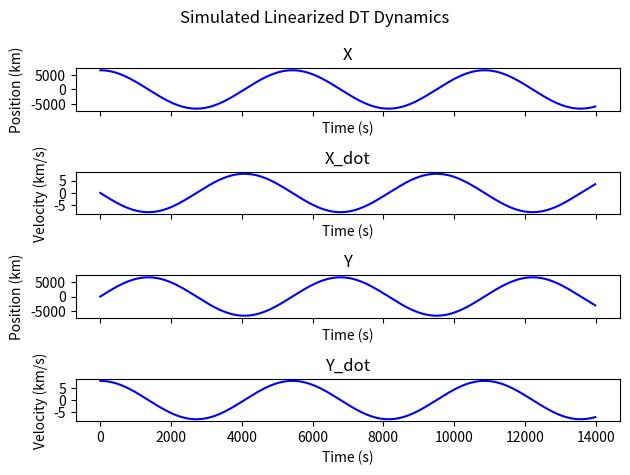
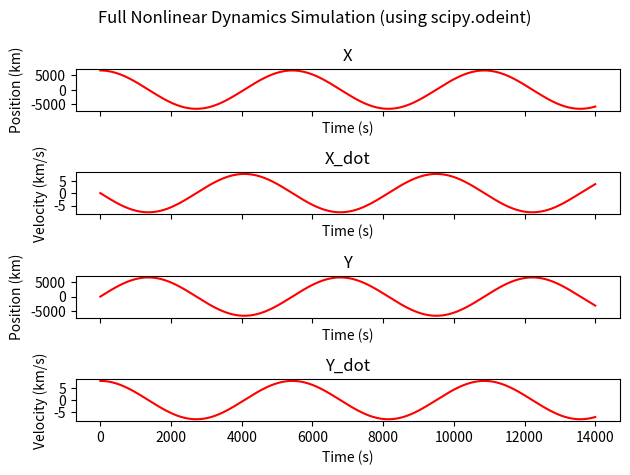

Write Python code to recreate these figures, in order.
from matplotlib import pyplot as plt
import numpy as np
from scipy.linalg import expm
from scipy.integrate import odeint, solve_ivp
import sys

class tracking_stations:
    """
    Equations for tracking station position and velocity measurements
    """

    def __init__(self, RE, omegaE):
        self.RE = RE
        self.omegaE = omegaE

    def theta0(self, i):
        return i*(np.pi/6)
    
    def Xi(self, t, i):
        return RE*np.cos(omegaE * t + self.theta0(i))

    def Yi(self, t, i):
        return RE*np.sin(omegaE * t + self.theta0(i))

    def Xidot(self, t, i):
        return -RE*omegaE*np.sin(omegaE * t + self.theta0(i))

    def Yidot(self, t, i):
        return RE*omegaE*np.cos(omegaE * t + self.theta0(i))

def nominal_orbit(t, T):
    max_vel = r0*np.sqrt(mu/(r0**3))

    theta = (t/T)*2*np.pi
    x = r0*np.cos(theta)
    xdot = -max_vel*np.sin(theta)
    y = r0*np.sin(theta)
    ydot = max_vel*np.cos(theta)

    return x, xdot, y, ydot

def nominal_measurements(t, T, i):
    # nominal orbit
    X, Xdot, Y, Ydot = nominal_orbit(t, T)

    # tracking station data
    Xi = tracking_station_data.Xi(t, i)
    Yi = tracking_station_data.Yi(t, i)
    Xidot = tracking_station_data.Xidot(t, i)
    Yidot = tracking_station_data.Yidot(t, i)

    # nominal measurements
    rho    = np.sqrt((X-Xi)**2 + (Y-Yi)**2)
    rhodot = ((X-Xi)*(Xdot-Xidot) + (Y-Yi)*(Ydot-Yidot))/rho
    phi    = np.arctan((Y-Yi)/(X-Xi))

    return rho, rhodot, phi

def dt_linearization_states(x_nom, dT):
    """
    Linearize CT system about specified equilibrium/nominal operating point and find correspond DT linearized model matrices
    """

    # nominal point
    X_nom = x_nom[0][0]
    Y_nom = x_nom[1][0]

    # CT nonlinear model Jacobians - evaluated at nominal point
    A_nom = np.array([[0,1,0,0]\
            ,[(-mu*(Y_nom**2 - 2*(X_nom**2)))/((X_nom**2 + Y_nom**2)**2.5), 0, 3*mu*X_nom*Y_nom/((X_nom**2 + Y_nom**2)**2.5), 0]\
            ,[0,0,0,1]\
            ,[3*mu*X_nom*Y_nom/((X_nom**2 + Y_nom**2)**2.5), 0, (-mu*(X_nom**2 - 2*(Y_nom**2)))/((X_nom**2 + Y_nom**2)**2.5), 0]])
    B_nom = np.array([[0, 0]\
            ,[1,0]\
            ,[0,0]\
            ,[0,1]])
    
    # DT linearized model matrices
    A_hat = np.concatenate((A_nom, B_nom), axis=1)
    A_hat = np.concatenate((A_hat, np.zeros((np.shape(A_hat)[1]-np.shape(A_hat)[0], np.shape(A_hat)[1]))), axis=0)
    A_hat_expm = expm(dT*A_hat)
    F = A_hat_expm[0:np.shape(A_nom)[0], 0:np.shape(A_nom)[1]]
    G = A_hat_expm[0:np.shape(A_nom)[0]:, np.shape(A_nom)[1]:]
    
    return F, G

def dt_linearization_measurements(x_nom, t):
    """
    Linearize CT system about specified equilibrium/nominal operating point and find correspond DT linearized model matrices
    """

    # nominal point
    X_nom = x_nom[0][0]
    Y_nom = x_nom[1][0]
    Xdot_nom = x_nom[2][0]
    Ydot_nom = x_nom[3][0]

    # CT nonlinear model Jacobians - evaluated at nominal point
    C_nom = {}
    for i in range(12):
        Xi_nom = tracking_station_data.Xi(t, i)
        Yi_nom = tracking_station_data.Yi(t, i)
        Xidot_nom = tracking_station_data.Xidot(t, i)
        Yidot_nom = tracking_station_data.Yidot(t, i)
        C_nom[i] = np.array([[(X_nom-Xi_nom)/np.sqrt((X_nom-Xi_nom)**2 + (Y_nom-Yi_nom)**2), 0, (Y_nom-Yi_nom)/np.sqrt((X_nom-Xi_nom)**2 + (Y_nom-Yi_nom)**2), 0],\
                    [((Y_nom-Yi_nom)*((Xdot_nom-Xidot_nom)*(Y_nom-Yi_nom) - (Ydot_nom - Yidot_nom)*(X_nom-Xi_nom)))/(((X_nom-Xi_nom)**2 + (Y_nom-Yi_nom)**2)**1.5),\
                        (X_nom-Xi_nom)/np.sqrt((X_nom-Xi_nom)**2 + (Y_nom-Yi_nom)**2),\
                        ((X_nom-Xi_nom)*((Ydot_nom-Yidot_nom)*(X_nom-Xi_nom) - (Xdot_nom - Xidot_nom)*(Y_nom-Yi_nom)))/(((X_nom-Xi_nom)**2 + (Y_nom-Yi_nom)**2)**1.5),\
                        (Y_nom-Yi_nom)/np.sqrt((X_nom-Xi_nom)**2 + (Y_nom-Yi_nom)**2),],\
                    [-(Y_nom-Yi_nom)/((X_nom-Xi_nom)**2 + (Y_nom-Yi_nom)**2), 0, (X_nom-Xi_nom)/((X_nom-Xi_nom)**2 + (Y_nom-Yi_nom)**2), 0]])
    D_nom = np.zeros((3,2))

    H = C_nom
    M = D_nom

    return H, M

def dt_linearized_state_sim(F,G,x_nom,dT,T):
    """
    Simulate linearized DT dynamics model near nominal point
    Validate against numerical integration routine (i.e. odeint)
    """

    # intial conditions - perturbation
    # (no process noise, measurement noise, or control input perturbations)
    dx = np.array([[0],[0],[0],[0]])
    du = np.zeros((2,1))

    # # initial conditions - state, i.e. nominal point
    x_nom_new = np.array(x_nom) + dx

    # # simulate linearized DT dynamics
    x_tot_list = x_nom_new
    for t in range(dT,int(T),dT):
        dx = F@dx + G@du

        # calculate new nominal orbit
        x, xdot, y, ydot = nominal_orbit(t, T_tot)
        x_nom_new = [[x],[xdot],[y],[ydot]]

        x_tot = x_nom_new + dx
        x_tot_list = np.concatenate((x_tot_list, np.array(x_tot)), axis=1)

    timesteps = np.arange(0,int(T),dT)
    fig, ax = plt.subplots(4,1,sharex=True)
    fig.suptitle('Simulated Linearized DT Dynamics')
    ax[0].plot(timesteps, np.squeeze(np.asarray(x_tot_list[0])), color='b')
    ax[0].set_title('X')
    ax[0].set_xlabel('Time (s)')
    ax[0].set_ylabel('Position (km)')
    ax[1].plot(timesteps, np.squeeze(np.asarray(x_tot_list[1])), color='b')
    ax[1].set_title('X_dot')
    ax[1].set_xlabel('Time (s)')
    ax[1].set_ylabel('Velocity (km/s)')
    ax[2].plot(timesteps, np.squeeze(np.asarray(x_tot_list[2])), color='b')
    ax[2].set_title('Y')
    ax[2].set_xlabel('Time (s)')
    ax[2].set_ylabel('Position (km)')
    ax[3].plot(timesteps, np.squeeze(np.asarray(x_tot_list[3])), color='b')
    ax[3].set_title('Y_dot')
    ax[3].set_xlabel('Time (s)')
    ax[3].set_ylabel('Velocity (km/s)')
    plt.tight_layout()

    # validate using scipy.integrate.odeint
    def dyn_sys(state, t):
        """
        define dynamical system with given equations
        note: NO CTRL ACCEL OR DISTURBANCES
        """
        x, v_x, y, v_y = state
    
        # Compute the derivatives
        dx_dt = v_x
        ddx_dt = (-mu * x) / (x**2 + y**2)**(3/2)
        dy_dt = v_y
        ddy_dt = (-mu * y) / (x**2 + y**2)**(3/2)
        
        return [dx_dt, ddx_dt, dy_dt, ddy_dt]
    
    t_eval = np.linspace(0, T, int(T/10))
    soln = odeint(dyn_sys, np.asarray(x_nom).flatten(), t_eval)

    # Extract the results from the solution
    x_vals   = soln[:, 0]
    v_x_vals = soln[:, 1]
    y_vals   = soln[:, 2]
    v_y_vals = soln[:, 3]

    # Plot the results
    timesteps = np.arange(0,int(T),1)
    fig, ax = plt.subplots(4,1,sharex=True)
    fig.suptitle('Full Nonlinear Dynamics Simulation (using scipy.odeint)')
    ax[0].plot(t_eval, x_vals, color='r')
    ax[0].set_title('X')
    ax[0].set_xlabel('Time (s)')
    ax[0].set_ylabel('Position (km)')
    ax[1].plot(t_eval, v_x_vals, color='r')
    ax[1].set_title('X_dot')
    ax[1].set_xlabel('Time (s)')
    ax[1].set_ylabel('Velocity (km/s)')
    ax[2].plot(t_eval, y_vals, color='r')
    ax[2].set_title('Y')
    ax[2].set_xlabel('Time (s)')
    ax[2].set_ylabel('Position (km)')
    ax[3].plot(t_eval, v_y_vals, color='r')
    ax[3].set_title('Y_dot')
    ax[3].set_xlabel('Time (s)')
    ax[3].set_ylabel('Velocity (km/s)')
    plt.tight_layout()

    # residuals
    x_resid = np.squeeze(soln[:, 0] - np.asarray(x_tot_list[0]));
    xdot_resid = np.squeeze(soln[:, 1] - np.asarray(x_tot_list[1]));
    y_resid = np.squeeze(soln[:, 2] - np.asarray(x_tot_list[2]));
    ydot_resid = np.squeeze(soln[:, 3] - np.asarray(x_tot_list[3]));

    # Plot the residuals
    timesteps = np.arange(0,int(T),1)
    fig, ax = plt.subplots(4,1,sharex=True)
    fig.suptitle('Residuals (Linear DT Simulation vs Nonlinear Dynamics Simulation)')
    ax[0].plot(t_eval, x_resid)
    ax[0].set_title('X')
    ax[0].set_xlabel('Time (s)')
    ax[0].set_ylabel('Position (km)')
    ax[1].plot(t_eval, xdot_resid)
    ax[1].set_title('X_dot')
    ax[1].set_xlabel('Time (s)')
    ax[1].set_ylabel('Velocity (km/s)')
    ax[2].plot(t_eval, y_resid)
    ax[2].set_title('Y')
    ax[2].set_xlabel('Time (s)')
    ax[2].set_ylabel('Position (km)')
    ax[3].plot(t_eval, ydot_resid)
    ax[3].set_title('Y_dot')
    ax[3].set_xlabel('Time (s)')
    ax[3].set_ylabel('Velocity (km/s)')
    plt.tight_layout()
    plt.show()
    plt.close()

def dt_linearized_measurements_sim(H,M,x_nom,dT,T):
    """
    Simulate linearized DT measurement model near nominal point
    Validate against numerical integration routine (i.e. odeint)
    """
    colors = ['#1f77b4', '#ff7f0e', '#2ca02c', '#d62728', '#9467bd', '#8c564b', '#e377c2', '#f4a261', '#17becf', '#ff9896', '#c5b0d5']

    fig, ax = plt.subplots(4,1,sharex=True)
    fig.suptitle('Simulated Linearized DT Dynamics')
    ax[0].set_title('rho_i')
    ax[0].set_xlabel('Time (s)')
    ax[0].set_ylabel('Range (km)')
    ax[1].set_title('rho_dot_i')
    ax[1].set_xlabel('Time (s)')
    ax[1].set_ylabel('Range Rate (km/s)')
    ax[2].set_title('phi_i')
    ax[2].set_xlabel('Time (s)')
    ax[2].set_ylabel('Elevation (rad)')
    ax[3].set_title('Visible Stations')
    ax[3].set_xlabel('Time (s)')
    ax[3].set_ylabel('Station ID')

    # intial conditions - perturbation
    # (no process noise, measurement noise, or control input perturbations)
    dx = np.array([[0],[-0.057],[0],[-0.057]])
    du = np.zeros((2,1))

    # dictionary for visible stations plot
    visible_stations = {}
    for i in range(12):
        # # initial conditions - measurement, i.e. nominal point
        rho, rhodot, phi = nominal_measurements(0, T, i)
        y_nom_new = np.array([[rho],[rhodot],[phi]])

        # simulate linearized DT dynamics
        y_tot = y_nom_new
        print(H[i])
        for t in range(dT,int(T),dT):
            dy = (H[i])@dx + M@du

            # calculate new nominal measurements
            rho, rhodot, phi = nominal_measurements(0, T, i)
            y_nom_new = np.array([[rho],[rhodot],[phi]])

            # FOR NEXT TIMESTEP - calculate H,M matrices
            H,M = dt_linearization_measurements(x_nom, t)

            rho, rhodot, phi = nominal_measurements(0, T, i)
            y_nom_new = np.array([[rho],[rhodot],[phi]])
            y_tot = np.concatenate((y_tot, np.array(y_nom_new)), axis=1)

            timesteps = np.arange(0,int(T),dT)
            ax[0].plot(timesteps, np.squeeze(np.asarray(y_tot[0])), color=colors[i])
            ax[1].plot(timesteps, np.squeeze(np.asarray(y_tot[1])), color=colors[i])
            ax[2].plot(timesteps, np.squeeze(np.asarray(y_tot[2])), color=colors[i])
    
    plt.tight_layout()
    plt.show()
    plt.close()

if __name__ == "__main__":
    # given parameters
    mu = 398600 # gravitational constant, km3/s2
    r0 = 6678   # orbital radius, km
    T = 14000   # HARD-CODED
    T_tot = round(np.sqrt((4*(np.pi**2)*(r0**3))/mu))   # orbital period, s

    dT = 10 # 10 sec
    omegaE = 2*np.pi/86400  # rad/s
    RE = 6378   # earth radius, km

    # state definitions + initial conditions
    X = [r0]
    Y = [0]
    Xdot = [0]
    Ydot = [r0*np.sqrt(mu/(r0**3))]
    x_nom = [X,Y,Xdot,Ydot]

    # tracking stations
    tracking_station_data = tracking_stations(RE, omegaE)
    # initialize F,G,H,M matrices at t=0
    F, G = dt_linearization_states(x_nom, dT)
    H, M = dt_linearization_measurements(x_nom, 0)

    # simulate the linearize DT dynamics and measurement models
    dt_linearized_state_sim(F,G,x_nom,dT,T)
    #dt_linearized_measurements_sim(H,M,x_nom,dT,T)